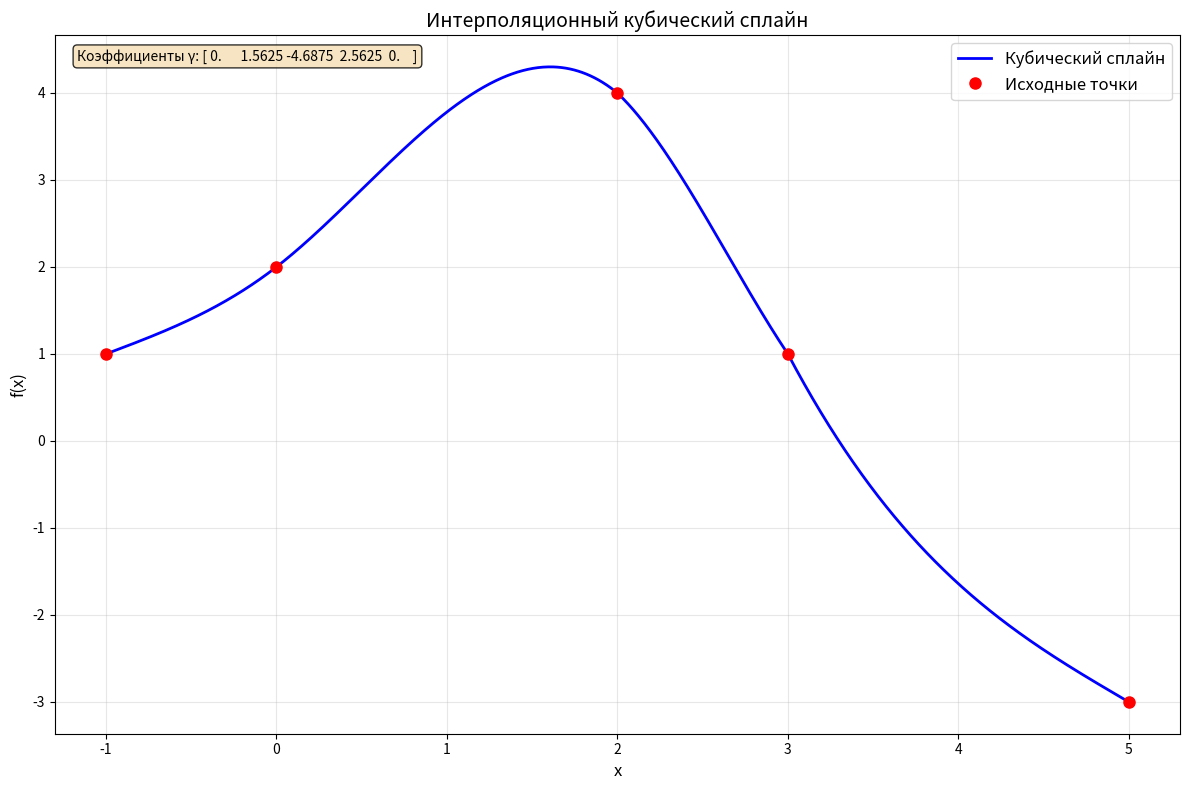

The matplotlib source for this figure:
import numpy as np
import matplotlib.pyplot as plt


def tridiagonal_solve(A, B, C, F):
    """
    Решение системы с трехдиагональной матрицей методом прогонки
    """
    n = len(B)
    if n == 1:
        return np.array([F[0] / B[0]])

    # Прямой ход
    alpha = np.zeros(n - 1)
    beta = np.zeros(n)
    alpha[0] = C[0] / B[0]
    beta[0] = F[0] / B[0]
    for i in range(1, n - 1):
        denominator = B[i] - A[i - 1] * alpha[i - 1]
        alpha[i] = C[i] / denominator
        beta[i] = (F[i] - A[i - 1] * beta[i - 1]) / denominator
    beta[n - 1] = (F[n - 1] - A[n - 2] * beta[n - 2]) / (B[n - 1] - A[n - 2] * alpha[n - 2])

    # Обратный ход
    x = np.zeros(n)
    x[n - 1] = beta[n - 1]
    for i in range(n - 2, -1, -1):
        x[i] = beta[i] - alpha[i] * x[i + 1]
    return x


def build_cubic_spline(x, y, boundary_condition='natural', beta0=None, beta_n=None):
    """
    Построение кубического сплайна
    x, y - узлы интерполяции
    boundary_condition: 'natural' (γ_0=γ_n=0) или 'clamped' (заданы производные)
    beta0, beta_n - значения производных на концах (для clamped)
    """
    n = len(x) - 1
    h = np.diff(x)

    if boundary_condition == 'natural':
        # Естественный сплайн: γ_0 = γ_n = 0
        # Система для γ_1,...,γ_{n-1}
        if n - 1 <= 0:
            gamma = np.zeros(n + 1)

            def spline_function(x_val):
                for i in range(n):
                    if x[i] <= x_val <= x[i + 1]:
                        return y[i] + (y[i + 1] - y[i]) * (x_val - x[i]) / h[i]
                return None

            return spline_function, gamma

        A = np.zeros(n - 1)
        B_mat = np.zeros(n - 1)
        C = np.zeros(n - 1)
        F_vec = np.zeros(n - 1)

        for i in range(n - 1):
            A[i] = h[i] / 6
            B_mat[i] = (h[i] + h[i + 1]) / 3
            C[i] = h[i + 1] / 6
            F_vec[i] = (y[i + 2] - y[i + 1]) / h[i + 1] - (y[i + 1] - y[i]) / h[i]

        gamma_inner = tridiagonal_solve(A, B_mat, C, F_vec)

        gamma = np.zeros(n + 1)
        gamma[0] = 0
        gamma[n] = 0
        gamma[1:n] = gamma_inner

    elif boundary_condition == 'clamped':
        # Сплайн с заданными производными на концах
        n_total = n + 1
        A = np.zeros(n_total - 1)
        B_mat = np.zeros(n_total)
        C = np.zeros(n_total - 1)
        F_vec = np.zeros(n_total)

        B_mat[0] = h[0] / 3
        C[0] = h[0] / 6
        F_vec[0] = (y[1] - y[0]) / h[0] - beta0

        for i in range(1, n):
            A[i - 1] = h[i - 1] / 6
            B_mat[i] = (h[i - 1] + h[i]) / 3
            C[i] = h[i] / 6
            F_vec[i] = (y[i + 1] - y[i]) / h[i] - (y[i] - y[i - 1]) / h[i - 1]

        A[n - 1] = h[n - 1] / 6
        B_mat[n] = h[n - 1] / 3
        F_vec[n] = beta_n - (y[n] - y[n - 1]) / h[n - 1]

        gamma = tridiagonal_solve(A, B_mat, C, F_vec)

    def spline_function(x_val):
        if x_val < x[0] or x_val > x[-1]:
            return None
        for i in range(n):
            if x[i] <= x_val <= x[i + 1]:
                term1 = y[i] * (x[i + 1] - x_val) / h[i]
                term2 = y[i + 1] * (x_val - x[i]) / h[i]
                term3 = gamma[i] * ((x[i + 1] - x_val) ** 3 - h[i] ** 2 * (x[i + 1] - x_val)) / (6 * h[i])
                term4 = gamma[i + 1] * ((x_val - x[i]) ** 3 - h[i] ** 2 * (x_val - x[i])) / (6 * h[i])
                return term1 + term2 + term3 + term4
        return None

    return spline_function, gamma


# Данные из задания
x_i = np.array([-1, 0, 2, 3, 5])
f_i = np.array([1, 2, 4, 1, -3])

# Построение сплайна
spline_func, gamma = build_cubic_spline(x_i, f_i, boundary_condition='natural')

# Создание точек для построения графика
x_plot = np.linspace(x_i[0], x_i[-1], 1000)
y_plot = np.array([spline_func(x) for x in x_plot])

# Построение графика
plt.figure(figsize=(12, 8))

# График сплайна
plt.plot(x_plot, y_plot, 'b-', linewidth=2, label='Кубический сплайн')

# Исходные точки
plt.plot(x_i, f_i, 'ro', markersize=8, label='Исходные точки')

# Настройки графика
plt.xlabel('x', fontsize=12)
plt.ylabel('f(x)', fontsize=12)
plt.title('Интерполяционный кубический сплайн', fontsize=14)
plt.grid(True, alpha=0.3)
plt.legend(fontsize=12)

# Добавляем информацию о коэффициентах γ
plt.text(0.02, 0.98, f'Коэффициенты γ: {np.round(gamma, 4)}',
         transform=plt.gca().transAxes, verticalalignment='top',
         bbox=dict(boxstyle='round', facecolor='wheat', alpha=0.8))

plt.tight_layout()

# Вывод дополнительной информации
print("Узлы интерполяции:")
for i in range(len(x_i)):
    print(f"x_{i} = {x_i[i]}, f_{i} = {f_i[i]}")

print(f"\nКоэффициенты γ: {gamma}")
print(f"\nЗначения сплайна в узлах:")
for i in range(len(x_i)):
    spline_val = spline_func(x_i[i])
    print(f"S({x_i[i]}) = {spline_val:.6f} (должно быть {f_i[i]})")

plt.show()
